Photos from the image-classification dataset "dataset" in the GitHub repository rizkiamirudin/klasifikasi-sayuran. Its 2 classes are: selada, seledri.

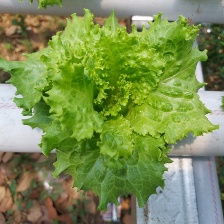
Label: selada

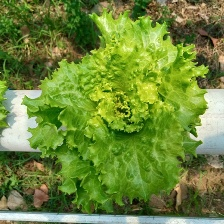
Label: selada

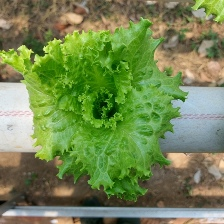
Label: selada

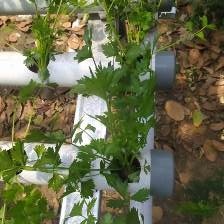
Label: seledri

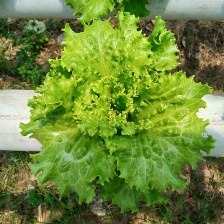
Label: selada

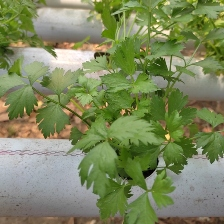
Label: seledri
